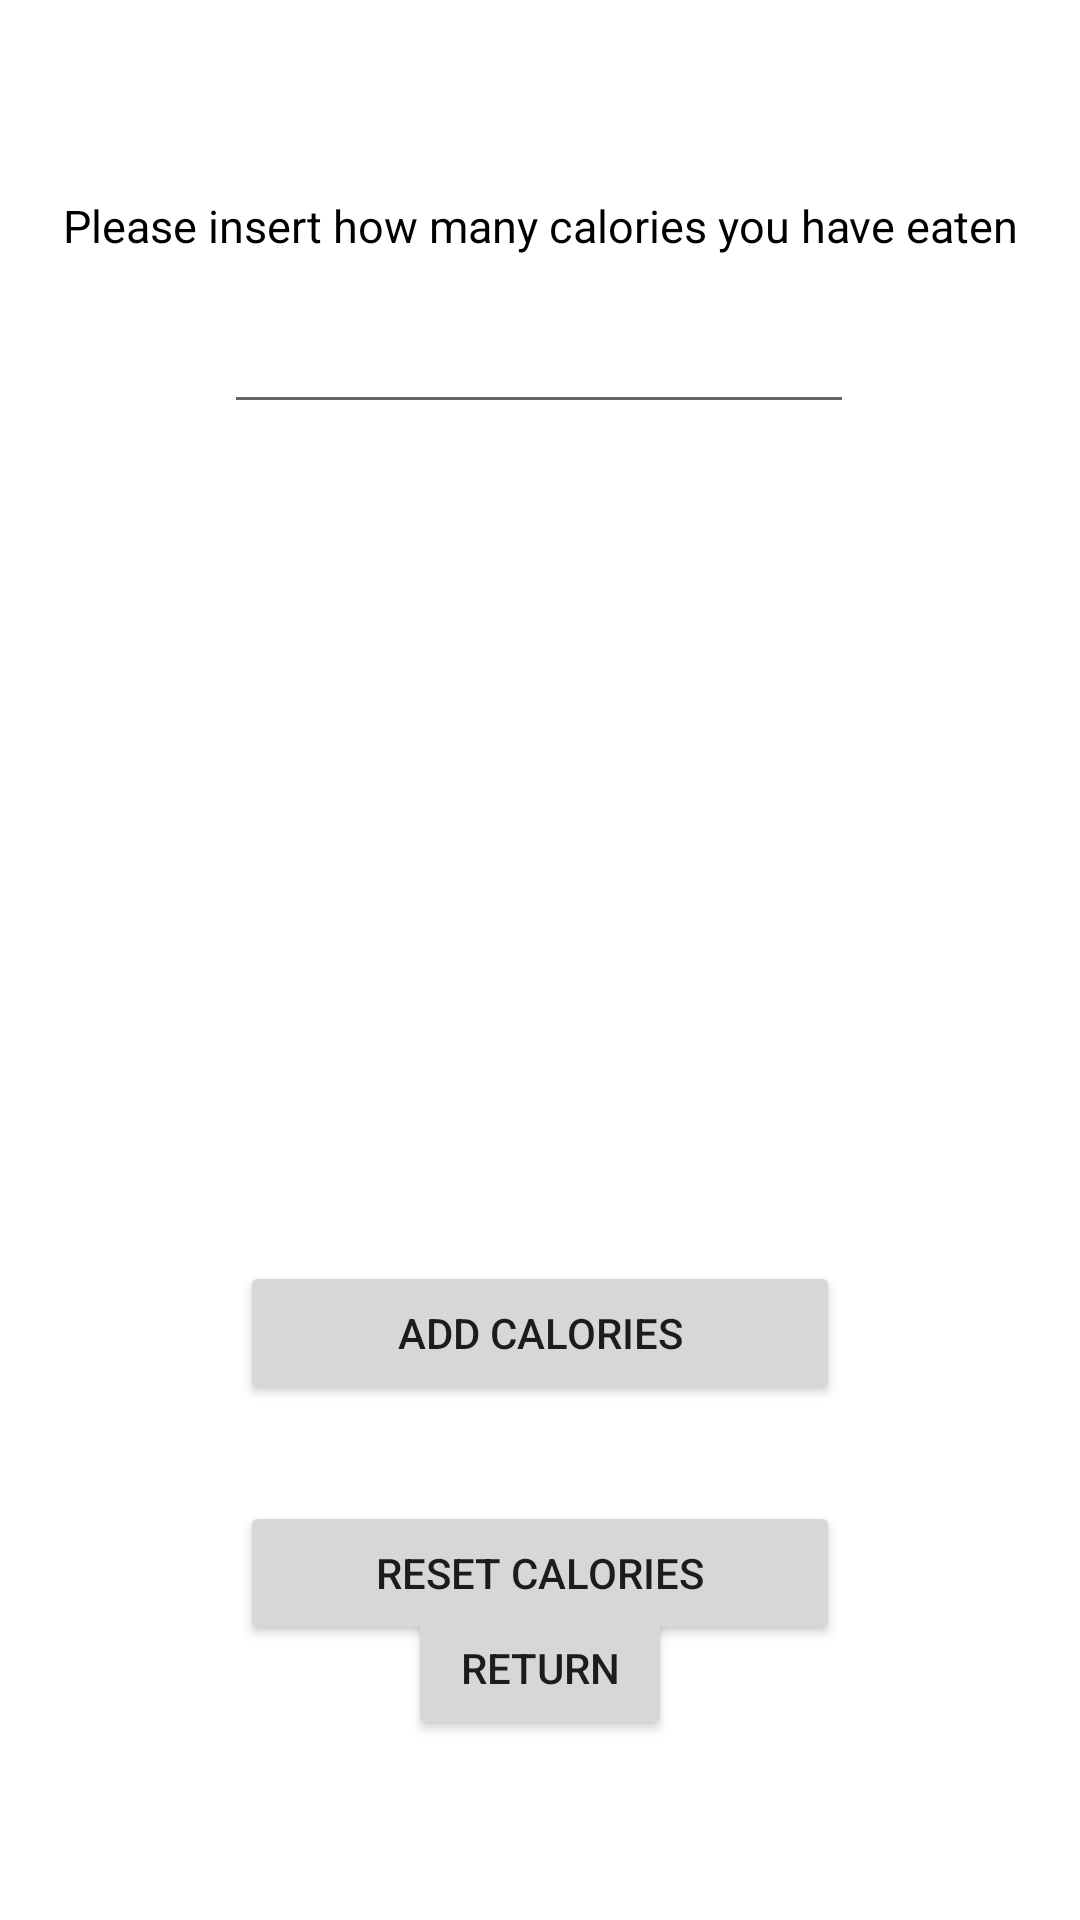

Layout XML and referenced resources for this Android screen:
<!-- AndroidManifest.xml: application theme Theme.HealthAdvisorpp -->
<!-- res/layout/activity_food_calculator.xml -->
<?xml version="1.0" encoding="utf-8"?>
<androidx.constraintlayout.widget.ConstraintLayout xmlns:android="http://schemas.android.com/apk/res/android"
    xmlns:app="http://schemas.android.com/apk/res-auto"
    xmlns:tools="http://schemas.android.com/tools"
    android:layout_width="match_parent"
    android:layout_height="match_parent"
    tools:context=".FoodCalculator">

    <Button
        android:id="@+id/returnbutton"
        android:layout_width="wrap_content"
        android:layout_height="wrap_content"
        android:layout_marginBottom="60dp"
        android:onClick="ReturnHome"
        android:text="Return"
        app:layout_constraintBottom_toBottomOf="parent"
        app:layout_constraintEnd_toEndOf="parent"
        app:layout_constraintStart_toStartOf="parent" />

    <TextView
        android:id="@+id/calorieseatentoday"
        android:layout_width="wrap_content"
        android:layout_height="wrap_content"
        android:layout_marginTop="160dp"
        android:gravity="center"
        android:textColor="#ff000000"
        android:visibility="visible"
        app:layout_constraintEnd_toEndOf="parent"
        app:layout_constraintHorizontal_bias="0.498"
        app:layout_constraintStart_toStartOf="parent"
        app:layout_constraintTop_toBottomOf="@+id/mealcalories" />

    <EditText
        android:id="@+id/mealcalories"
        android:layout_width="wrap_content"
        android:layout_height="wrap_content"
        android:layout_marginTop="100dp"
        android:ems="10"
        android:inputType="number"
        android:gravity="center"
        android:textColor="#ff000000"
        app:layout_constraintEnd_toEndOf="parent"
        app:layout_constraintHorizontal_bias="0.497"
        app:layout_constraintStart_toStartOf="parent"
        app:layout_constraintTop_toTopOf="parent" />

    <TextView
        android:id="@+id/insertcaloriesprompt"
        android:layout_width="0dp"
        android:layout_height="wrap_content"
        android:layout_marginTop="65dp"
        android:gravity="center"
        android:text="Please insert how many calories you have eaten"
        android:textSize="15sp"
        android:textColor="#ff000000"
        app:layout_constraintEnd_toEndOf="parent"
        app:layout_constraintHorizontal_bias="0.0"
        app:layout_constraintStart_toStartOf="parent"
        app:layout_constraintTop_toTopOf="parent" />

    <Button
        android:id="@+id/button"
        android:layout_width="200dp"
        android:layout_height="wrap_content"
        android:layout_marginTop="100dp"
        android:onClick="AddCalories"
        android:text="Add Calories"
        app:layout_constraintEnd_toEndOf="parent"
        app:layout_constraintStart_toStartOf="parent"
        app:layout_constraintTop_toBottomOf="@+id/calorieseatentoday" />

    <Button
        android:id="@+id/button3"
        android:layout_width="200dp"
        android:layout_height="wrap_content"
        android:layout_marginTop="32dp"
        android:onClick="ResetCalories"
        android:text="Reset Calories"
        app:layout_constraintEnd_toEndOf="parent"
        app:layout_constraintStart_toStartOf="parent"
        app:layout_constraintTop_toBottomOf="@+id/button" />

</androidx.constraintlayout.widget.ConstraintLayout>
<!-- resources referenced by this layout -->
<resources>
  <style name="Theme.HealthAdvisorpp" parent="Theme.MaterialComponents.DayNight.DarkActionBar">
          
          <item name="colorPrimary">@color/purple_500</item>
          <item name="colorPrimaryVariant">@color/purple_700</item>
          <item name="colorOnPrimary">@color/white</item>
          
          <item name="colorSecondary">@color/teal_200</item>
          <item name="colorSecondaryVariant">@color/teal_700</item>
          <item name="colorOnSecondary">@color/black</item>
          
          <item name="android:statusBarColor" tools:targetApi="l">?attr/colorPrimaryVariant</item>
          
      </style>
  <!-- not gathered from this repository: default colours our renderer supplied (Android Studio template values) -->
  <color name="purple_500">#FF6200EE</color>
  <color name="purple_700">#FF3700B3</color>
  <color name="teal_200">#FF03DAC5</color>
  <color name="teal_700">#FF018786</color>
  <color name="black">#FF000000</color>
  <color name="white">#FFFFFFFF</color>
</resources>
